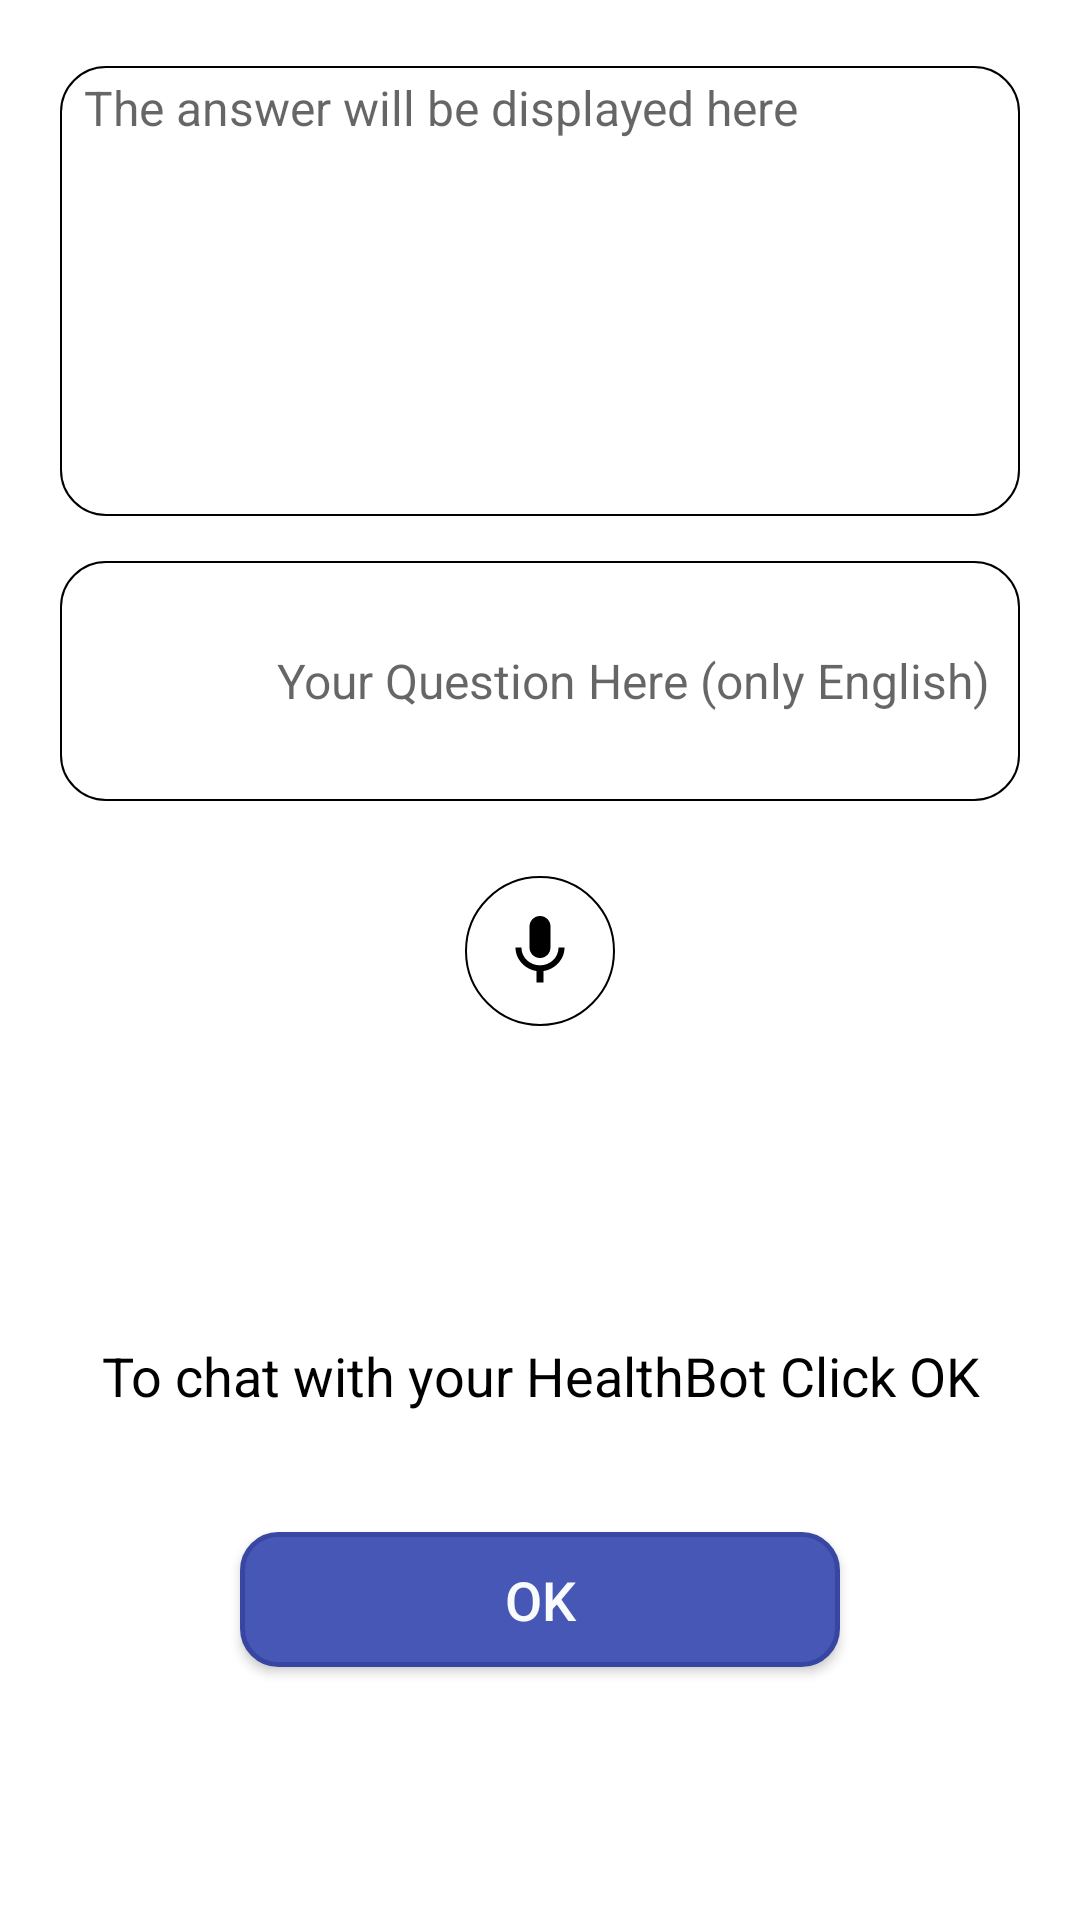

Produce the Android XML layout that renders to this screen, including the resource entries it uses.
<!-- AndroidManifest.xml: application theme AppTheme -->
<!-- res/layout/activity_home_screen.xml -->
<?xml version="1.0" encoding="utf-8"?>
<RelativeLayout xmlns:android="http://schemas.android.com/apk/res/android"
    xmlns:app="http://schemas.android.com/apk/res-auto"
    xmlns:tools="http://schemas.android.com/tools"
    android:layout_width="match_parent"
    android:layout_height="match_parent"
    android:background="@color/white"
    tools:context=".HomeScreen">

    

    <LinearLayout
        android:layout_width="match_parent"
        android:layout_height="match_parent"
        android:layout_centerInParent="true"
        android:orientation="vertical">

        

        <LinearLayout
            android:layout_width="match_parent"
            android:layout_height="wrap_content"
            android:layout_gravity="center"
            android:gravity="center"
            android:orientation="vertical">

            <TextView
                android:id="@+id/resultTextView"
                android:layout_width="match_parent"
                android:layout_height="150dp"
                android:layout_gravity="center"
                android:layout_marginBottom="5dp"
                android:layout_marginLeft="20dp"
                android:layout_marginRight="20dp"
                android:layout_marginTop="22dp"
                android:background="@drawable/rounded_textview"
                android:gravity="start"
                android:hint="@string/textviewans"
                android:paddingLeft="8dp"
                android:paddingRight="8dp"
                android:paddingTop="3dp"
                android:textColor="#000000"
                android:textSize="16sp" />

            <TextView
                android:id="@+id/quesTextView"
                android:layout_width="match_parent"
                android:layout_height="80dp"
                android:layout_gravity="center"
                android:layout_marginBottom="15dp"
                android:layout_marginLeft="20dp"
                android:layout_marginRight="20dp"
                android:layout_marginTop="10dp"
                android:background="@drawable/rounded_textview"
                android:gravity="right|center"
                android:hint="@string/textviewqs"
                android:padding="10dp"
                android:textColor="#000000"
                android:textSize="16sp" />

            <LinearLayout
                android:id="@+id/listenButton"
                android:layout_width="match_parent"
                android:layout_height="wrap_content"
                android:orientation="vertical">

                <ImageButton
                    android:layout_width="50dp"
                    android:layout_height="50dp"
                    android:layout_gravity="center_horizontal"
                    android:layout_margin="10dp"
                    android:background="@drawable/rounded_button"
                    android:onClick="listenButtonOnClick"
                    android:padding="15dp"
                    android:src="@drawable/ic_mic_black_28dp" />

            </LinearLayout>

        </LinearLayout>

        

        <LinearLayout
            android:layout_width="match_parent"
            android:layout_height="match_parent"
            android:layout_gravity="center"
            android:gravity="center"
            android:orientation="vertical">

            <TextView
                android:id="@+id/guidetv"
                android:layout_width="match_parent"
                android:layout_height="wrap_content"
                android:layout_gravity="center_horizontal"
                android:layout_marginBottom="30dp"
                android:gravity="center"
                android:padding="10dp"
                android:text="@string/text"
                android:textColor="#000000"
                android:textSize="18sp" />

            <Button
                android:id="@+id/home_btn1"
                android:layout_width="200dp"
                android:layout_height="45dp"
                android:layout_gravity="center_horizontal"
                android:alpha=".95"
                android:background="@drawable/edit_button"
                android:gravity="center"
                android:text="@string/home_btn1"
                android:textColor="@color/white"
                android:textSize="18sp" />

        </LinearLayout>

    </LinearLayout>

</RelativeLayout>
<!-- resources referenced by this layout -->
<resources>
  <color name="white">#fcffffff</color>
  <!-- drawable edit_button (drawable-ldpi) -->
  <?xml version="1.0" encoding="utf-8"?>
  <shape xmlns:android="http://schemas.android.com/apk/res/android">
      <solid android:color= "@color/colorPrimary"/>
  
      
      
  
      <stroke
          android:width="1.5dp"
          android:color="@color/colorPrimaryDark"/>
      <corners android:radius="12dp"/>
      <padding
          android:bottom="0dp"
          android:left="0dp"
          android:right="0dp"
          android:top="0dp"/>
  </shape>
  <!-- drawable ic_mic_black_28dp (drawable-ldpi) -->
  <vector android:height="28dp" android:viewportHeight="24.0"
      android:viewportWidth="24.0" android:width="28dp" xmlns:android="http://schemas.android.com/apk/res/android">
      <path android:fillColor="#FF000000" android:pathData="M12,14c1.66,0 2.99,-1.34 2.99,-3L15,5c0,-1.66 -1.34,-3 -3,-3S9,3.34 9,5v6c0,1.66 1.34,3 3,3zM17.3,11c0,3 -2.54,5.1 -5.3,5.1S6.7,14 6.7,11L5,11c0,3.41 2.72,6.23 6,6.72L11,21h2v-3.28c3.28,-0.48 6,-3.3 6,-6.72h-1.7z"/>
  </vector>
  <!-- drawable rounded_button (drawable-ldpi) -->
  <?xml version="1.0" encoding="utf-8"?>
  <selector xmlns:android="http://schemas.android.com/apk/res/android">
      <item>
          <shape android:shape="oval">
              <stroke android:color="#000000" android:width="0.5dp" />
              <solid android:color="#ffffff"/>
              <size android:width="150dp" android:height="150dp"/>
          </shape>
      </item>
  </selector>
  <!-- drawable rounded_textview (drawable-ldpi) -->
  <?xml version="1.0" encoding="utf-8"?>
  <shape xmlns:android="http://schemas.android.com/apk/res/android"
      android:shape="rectangle" android:padding="10dp">
  
      
      
      <solid android:color="#FFFFFF"/>
      <stroke
          android:width="0.5dp"
          android:color="#000000"/>
  
  
      <corners
          android:bottomRightRadius="15dp"
          android:bottomLeftRadius="15dp"
          android:topLeftRadius="15dp"
          android:topRightRadius="15dp"/>
  </shape>
  <string name="home_btn1" translatable="false">OK</string>
  <string name="text">To chat with your HealthBot Click OK</string>
  <string name="textviewans" translatable="false">  The answer will be displayed here</string>
  <string name="textviewqs" translatable="false"> Your Question Here (only English) </string>
  <style name="AppTheme" parent="Theme.AppCompat.Light.DarkActionBar">
          
          <item name="colorPrimary">@color/colorPrimary</item>
          <item name="colorPrimaryDark">@color/colorPrimaryDark</item>
          <item name="colorAccent">@color/colorAccent</item>
      </style>
  <color name="colorPrimary">#3F51B5</color>
  <color name="colorPrimaryDark">#303F9F</color>
  <color name="colorAccent">#FF4081</color>
</resources>
